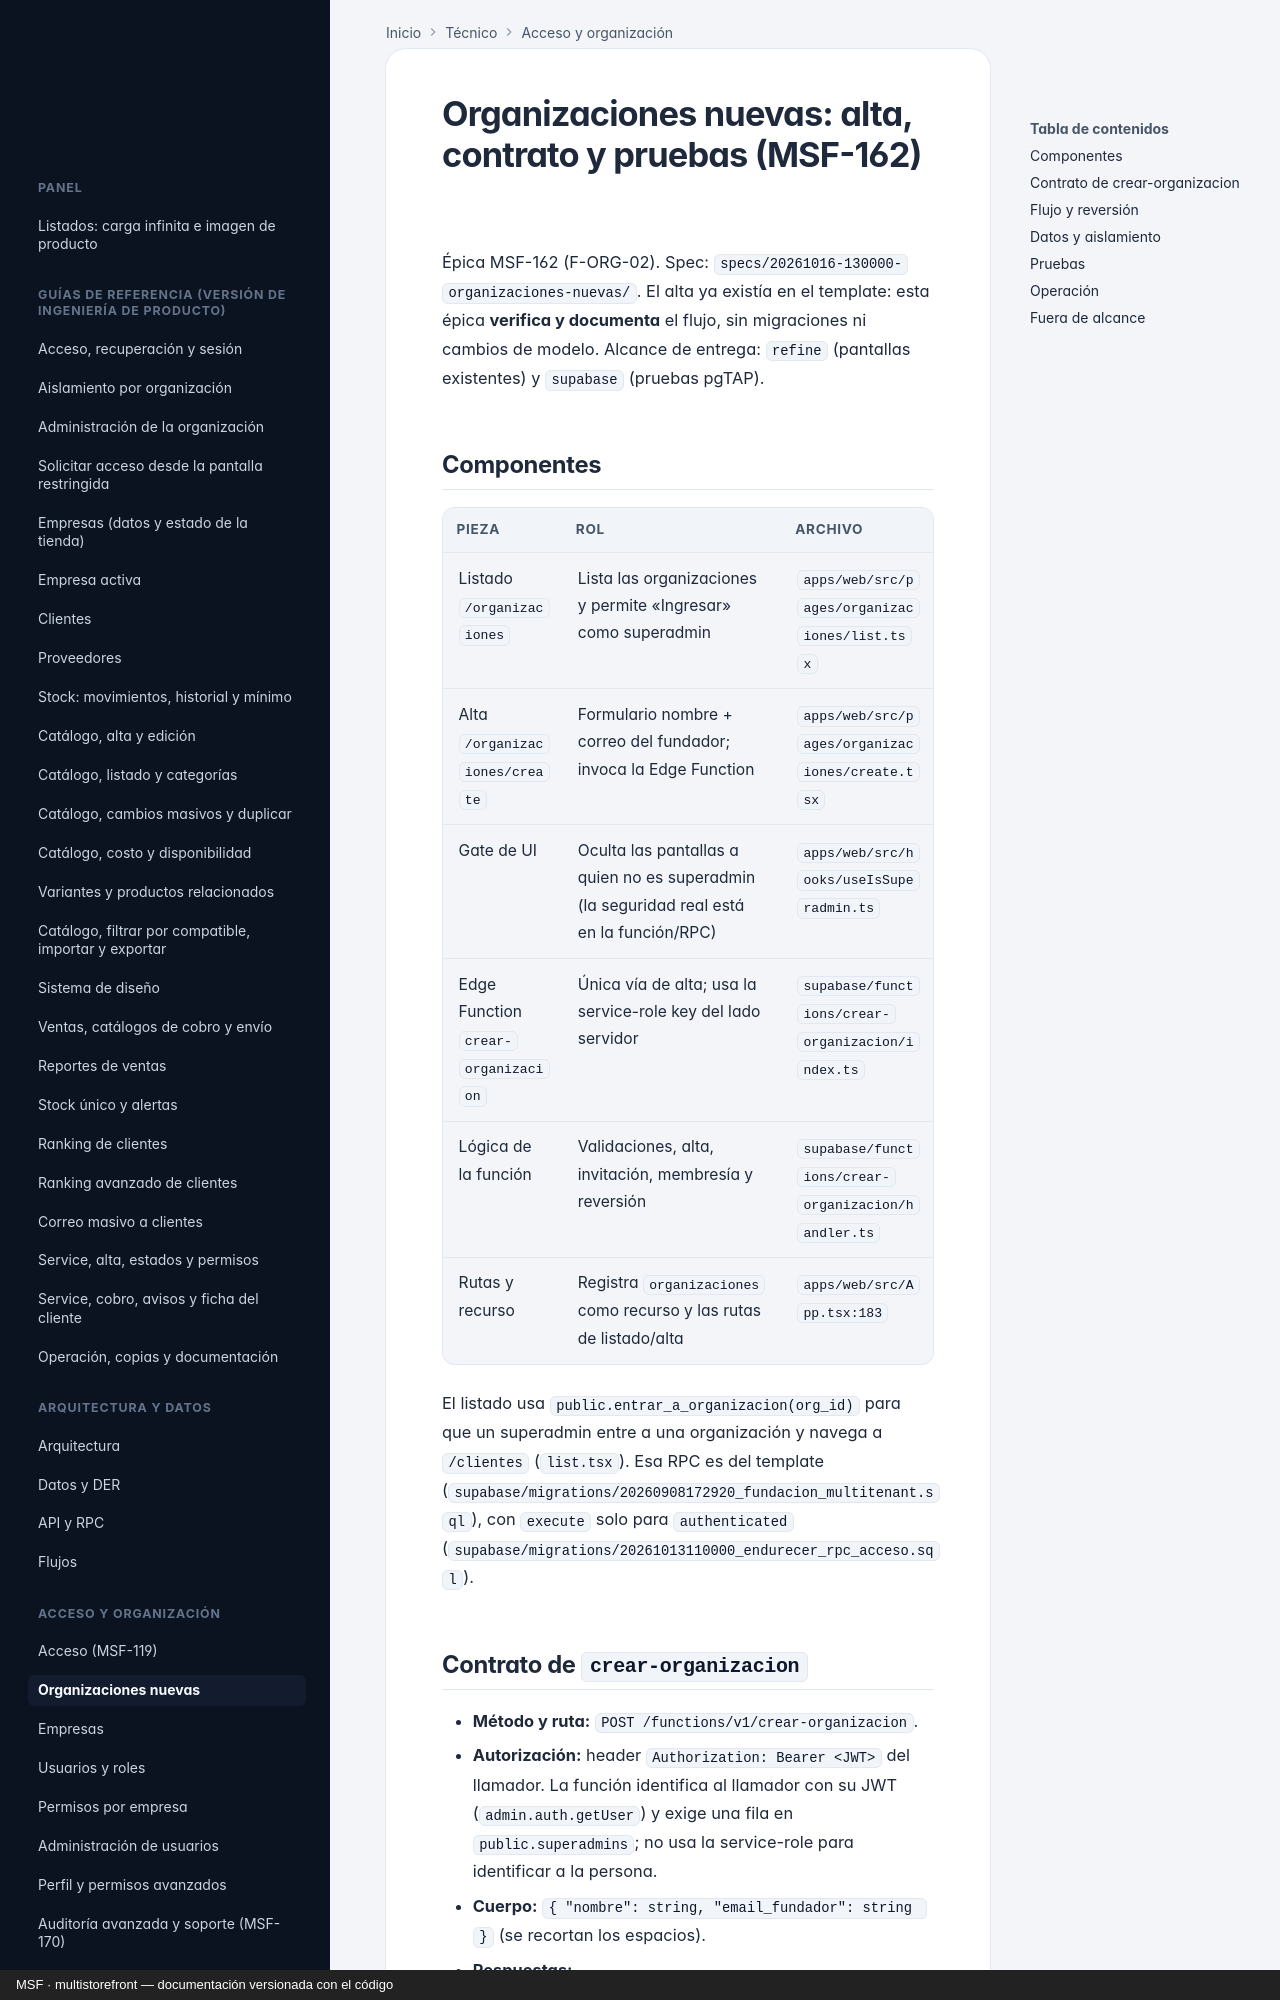

repository: nicolasjones/multistorefront-meli · page: tecnico/organizaciones-nuevas/index.html · generator: mkdocs · copyright: MSF · multistorefront — documentación versionada con el código

---
owner: tecnico
sources:
  - apps/web/src/pages/organizaciones
  - apps/web/src/App.tsx
  - apps/web/src/hooks/useIsSuperadmin.ts
  - supabase/functions/crear-organizacion
  - supabase/tests/database/alta_organizacion_nueva.test.sql
  - specs/20261016-130000-organizaciones-nuevas
---

# Organizaciones nuevas: alta, contrato y pruebas (MSF-162)

Épica MSF-162 (F-ORG-02). Spec: `specs/20261016-130000-organizaciones-nuevas/`.
El alta ya existía en el template: esta épica **verifica y documenta** el flujo, sin migraciones
ni cambios de modelo. Alcance de entrega: `refine` (pantallas existentes) y `supabase` (pruebas
pgTAP).

## Componentes

| Pieza | Rol | Archivo |
|---|---|---|
| Listado `/organizaciones` | Lista las organizaciones y permite «Ingresar» como superadmin | `apps/web/src/pages/organizaciones/list.tsx` |
| Alta `/organizaciones/create` | Formulario nombre + correo del fundador; invoca la Edge Function | `apps/web/src/pages/organizaciones/create.tsx` |
| Gate de UI | Oculta las pantallas a quien no es superadmin (la seguridad real está en la función/RPC) | `apps/web/src/hooks/useIsSuperadmin.ts` |
| Edge Function `crear-organizacion` | Única vía de alta; usa la service-role key del lado servidor | `supabase/functions/crear-organizacion/index.ts` |
| Lógica de la función | Validaciones, alta, invitación, membresía y reversión | `supabase/functions/crear-organizacion/handler.ts` |
| Rutas y recurso | Registra `organizaciones` como recurso y las rutas de listado/alta | `apps/web/src/App.tsx:183` |

El listado usa `public.entrar_a_organizacion(org_id)` para que un superadmin entre a una
organización y navega a `/clientes` (`list.tsx`). Esa RPC es del template
(`supabase/migrations/20260908172920_fundacion_multitenant.sql`), con `execute` solo para
`authenticated` (`supabase/migrations/20261013110000_endurecer_rpc_acceso.sql`).
